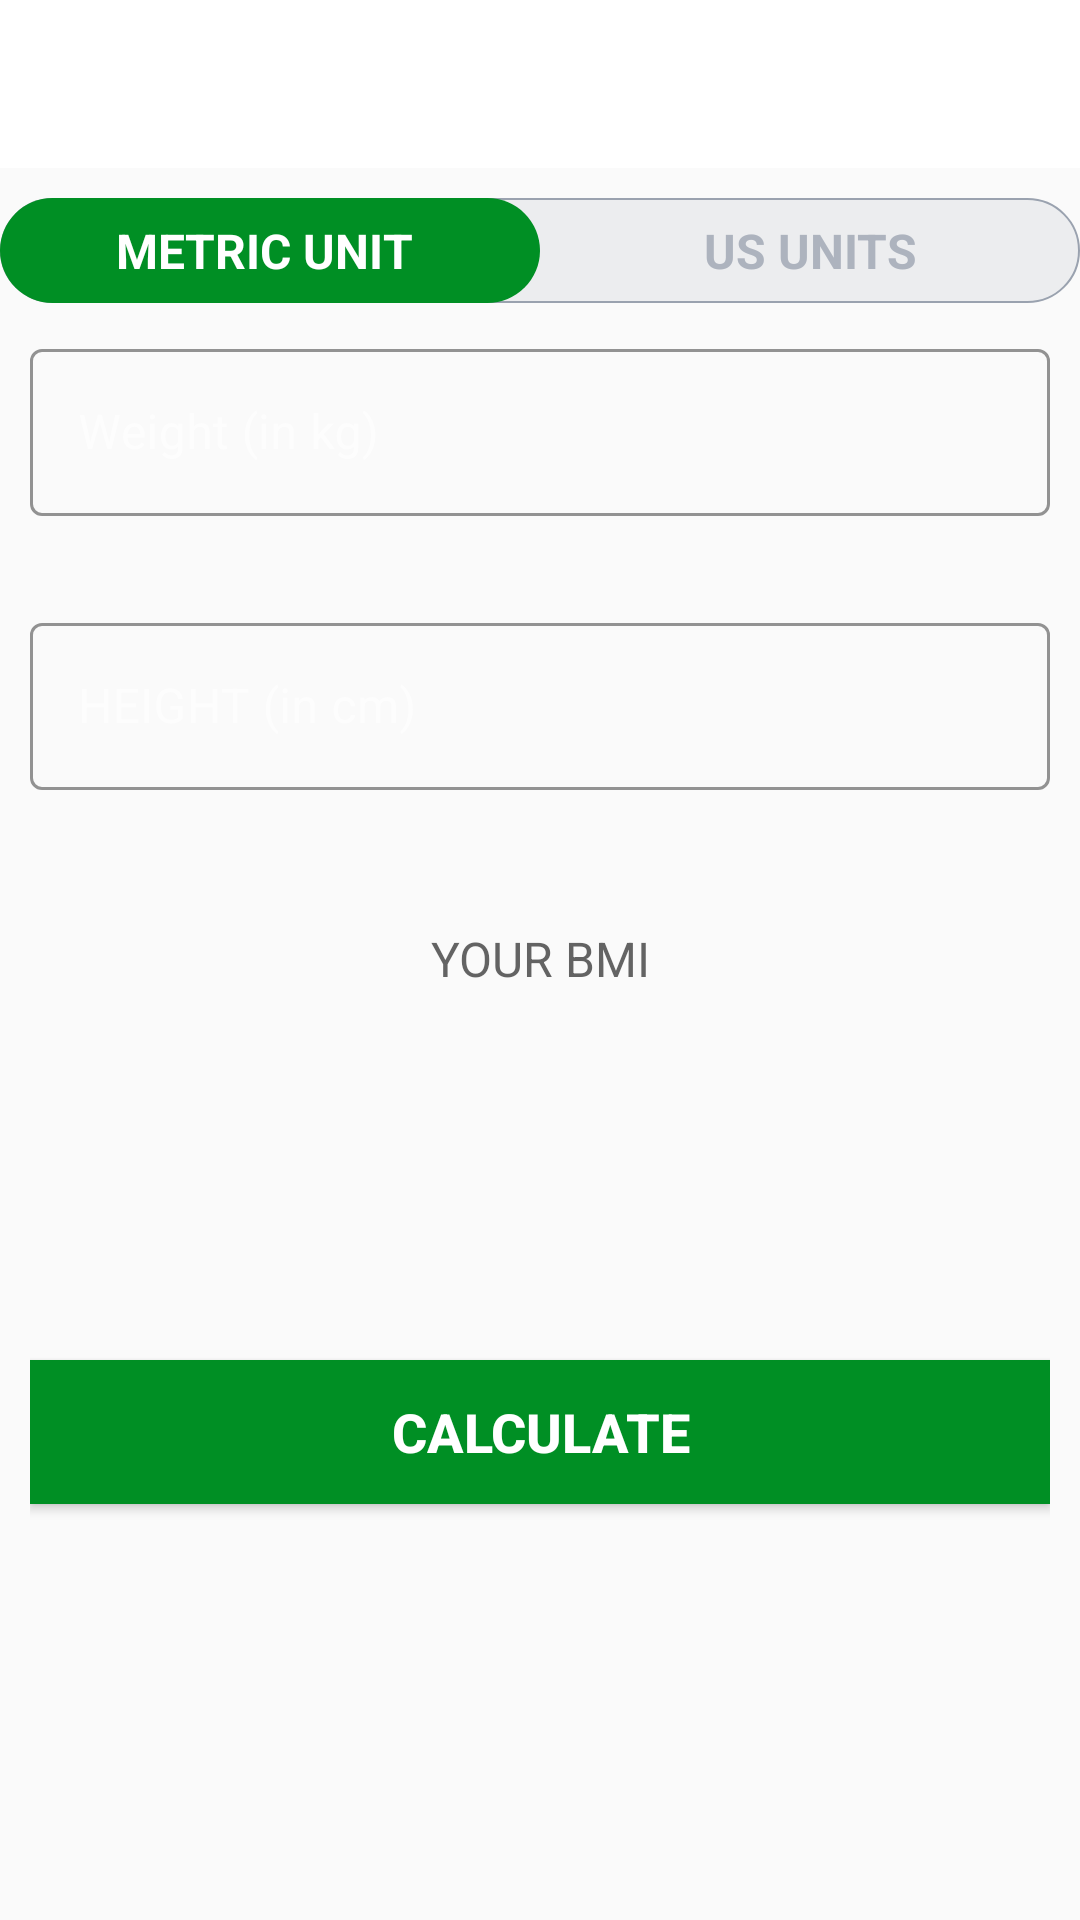

The Android layout XML behind this screen, and the referenced resources:
<!-- AndroidManifest.xml: activity theme Theme.AppCompat.Light.NoActionBar -->
<!-- res/layout/activity_bmi.xml -->
<?xml version="1.0" encoding="utf-8"?>
<RelativeLayout xmlns:android="http://schemas.android.com/apk/res/android"
    xmlns:tools="http://schemas.android.com/tools"
    android:layout_width="match_parent"
    android:layout_height="match_parent"
    android:orientation="vertical"
    tools:context=".BmiActivity">


    <androidx.appcompat.widget.Toolbar
        android:id="@+id/my_toolbar_BMI_activity"
        android:layout_width="match_parent"
        android:layout_height="?android:attr/actionBarSize"
        android:background="#FFFFFF"
        />

    <RadioGroup
        android:id="@+id/radioGroupBMIUnits"
        android:layout_width="match_parent"
        android:layout_height="wrap_content"
        android:layout_below="@id/my_toolbar_BMI_activity"
        android:layout_marginTop="10dp"
        android:background="@drawable/radio_drawable_radio_group_background_bmi"
        android:orientation="horizontal">

        <RadioButton
            android:id="@+id/radioButtonBMIMetricUnits"
            android:layout_width="0dp"
            android:layout_height="35dp"
            android:layout_weight="1"
            android:background="@drawable/units_radio_group_bmi"
            android:checked="true"
            android:gravity="center"
            android:textColor="@drawable/text_color_selector_radio_group"
            android:text="METRIC UNIT "
            android:textSize="16sp"
            android:textStyle="bold"
            android:button="@null"/>

        <RadioButton
            android:id="@+id/BMIUSUnits"
            android:layout_width="0dp"
            android:layout_height="35dp"
            android:layout_weight="1"
            android:background="@drawable/units_radio_group_bmi"
            android:checked="false"
            android:gravity="center"
            android:textColor="@drawable/text_color_selector_radio_group"
            android:text="US UNITS"
            android:textSize="16sp"
            android:textStyle="bold"
            android:button="@null"/>

    </RadioGroup>





    <LinearLayout
       android:id="@+id/llMetricBMIView"
       android:layout_width="match_parent"
       android:layout_height="match_parent"
       android:layout_below="@id/radioGroupBMIUnits"
       android:orientation="vertical"
       android:theme="@style/Theme.MaterialComponents.NoActionBar"
       android:padding="10dp"
       >

       <com.google.android.material.textfield.TextInputLayout
           android:id="@+id/tilBMIWeighCalc"
           style="@style/TextInputLayoutStyle"
           android:layout_width="match_parent"
           android:layout_height="wrap_content">

           <com.google.android.material.textfield.TextInputEditText
               android:id="@+id/etBMIWeightCalc"
               android:layout_width="match_parent"
               android:layout_height="wrap_content"
               android:textColor="@color/startBtnCol"
               android:hint="Weight (in kg)"
               android:inputType="numberDecimal"
               android:textSize="16sp" />
       </com.google.android.material.textfield.TextInputLayout>


       <com.google.android.material.textfield.TextInputLayout
           android:id="@+id/tilBMIHeightCalc"
           style="@style/TextInputLayoutStyle"
           android:layout_width="match_parent"
           android:layout_height="wrap_content"
           android:layout_marginTop="10dp">

           <com.google.android.material.textfield.TextInputEditText
               android:id="@+id/etBMIHeightCalc"
               android:layout_width="match_parent"
               android:layout_height="wrap_content"
               android:textColor="@color/startBtnCol"
               android:hint="HEIGHT (in cm)"
               android:inputType="numberDecimal"
               android:textSize="16sp"/>
       </com.google.android.material.textfield.TextInputLayout>



        <com.google.android.material.textfield.TextInputLayout
            android:id="@+id/tilUsUnitWeight"
            style="@style/TextInputLayoutStyle"
            android:layout_width="match_parent"
            android:layout_height="wrap_content"
            android:visibility="gone">

            <com.google.android.material.textfield.TextInputEditText
                android:id="@+id/etUsUnitWeight"
                android:layout_width="match_parent"
                android:layout_height="wrap_content"
                android:textColor="@color/startBtnCol"
                android:hint="WEIGHT (in lbs)"
                android:inputType="numberDecimal"
                android:textSize="16sp" />
        </com.google.android.material.textfield.TextInputLayout>





        <LinearLayout
            android:id="@+id/llUSUnitsHeight"
            android:layout_width="match_parent"
            android:layout_height="wrap_content"
            android:layout_marginTop="10dp"
            android:baselineAligned="false"
            android:orientation="horizontal"
            android:visibility="gone"
            android:theme="@style/Theme.MaterialComponents.NoActionBar">

            <com.google.android.material.textfield.TextInputLayout
                android:id="@+id/tilUsUnitsHeightFeet"
                style="@style/TextInputLayoutStyle"
                android:layout_width="0dp"
                android:layout_height="wrap_content"
                android:layout_weight="1"
                android:layout_marginTop="10dp">

                <com.google.android.material.textfield.TextInputEditText
                    android:id="@+id/etUsUnitsHeightFeet"
                    android:layout_width="match_parent"
                    android:layout_height="wrap_content"
                    android:textColor="@color/startBtnCol"
                    android:hint="Feet"
                    android:inputType="number"
                    android:textSize="16sp" />
            </com.google.android.material.textfield.TextInputLayout>


            <com.google.android.material.textfield.TextInputLayout
                android:id="@+id/tilUsUnitHeightInch"
                style="@style/TextInputLayoutStyle"
                android:layout_width="0dp"
                android:layout_marginStart="5dp"
                android:layout_height="wrap_content"
                android:layout_weight="1"
                android:layout_marginTop="10dp"
                android:layout_marginLeft="0dp">

                <com.google.android.material.textfield.TextInputEditText
                    android:id="@+id/etsUnitHeightInch"
                    android:layout_width="match_parent"
                    android:layout_height="wrap_content"
                    android:textColor="@color/startBtnCol"
                    android:hint="INCH"
                    android:inputType="number"
                    android:textSize="16sp"/>
            </com.google.android.material.textfield.TextInputLayout>
        </LinearLayout>



       <LinearLayout
           android:id="@+id/llDisplayBMIResult"
           android:layout_width="match_parent"
           android:layout_height="wrap_content"
           android:layout_marginTop="25dp"
           android:orientation="vertical"
           android:visibility="visible"
           tools:visibility="visible">


           <TextView
               android:id="@+id/tvYourBMI"
               android:layout_width="match_parent"
               android:layout_height="wrap_content"
               android:text="YOUR BMI"
               android:gravity="center"
               android:textAllCaps="true"
               android:textSize="16sp"
               android:textColor="@color/startBtnCol"/>


           <TextView
               android:id="@+id/tvBMIValue"
               android:layout_width="match_parent"
               android:layout_height="wrap_content"
               android:layout_marginTop="5dp"
               android:gravity="center"
               android:textSize="18sp"
               tools:text="15.0"
               android:textColor="@color/colorAccentGreen"
               android:textStyle="bold"
               />

           <TextView
               android:id="@+id/tvBMIType"
               android:layout_width="match_parent"
               android:layout_height="wrap_content"
               tools:text="Normal"
               android:gravity="center"
               android:textSize="18sp"
               android:textColor="@color/colorAccentGreen"
               android:layout_marginTop="5dp" />

           <TextView
               android:id="@+id/tvBMIDescription"
               android:layout_width="match_parent"
               android:layout_height="wrap_content"
               tools:text="Congratulations! You are in a good shape!"
               android:gravity="center"
               android:layout_marginTop="5dp"
               android:textColor="@color/startBtnCol"
               android:textSize="18sp" />

       </LinearLayout>

       <Button
           android:id="@+id/btn_CalculateBMI"
           android:layout_width="match_parent"
           android:layout_height="wrap_content"
           android:text="CALCULATE"
           android:textSize="18sp"
           android:layout_gravity="bottom"
           android:layout_marginTop="35dp"
           android:textStyle="bold"
           android:textColor="#FFFFFFFF"
           android:background="@color/colorAccentGreen"/>
   </LinearLayout>


</RelativeLayout>
<!-- resources referenced by this layout -->
<resources>
  <color name="colorAccentGreen">#008F24</color>
  <color name="startBtnCol">#B2212121</color>
  <!-- drawable radio_drawable_radio_group_background_bmi (drawable) -->
  <?xml version="1.0" encoding="utf-8"?>
  <shape xmlns:android="http://schemas.android.com/apk/res/android"
      android:shape="rectangle">
  
      <solid android:color="#ECEDEF"/>
      <stroke
          android:width="0.5dp"
          android:color="#9AA2AF"/>
  
      <corners
          android:radius="30dp"/>
  </shape>
  <!-- drawable text_color_selector_radio_group (drawable) -->
  <?xml version="1.0" encoding="utf-8"?>
  <selector xmlns:android="http://schemas.android.com/apk/res/android">
      <item android:color = "#FFFFFF" android:state_checked="true"/>
      <item android:color = "#ADB3BE" android:state_checked="false"/>
  </selector>
  <!-- drawable units_radio_group_bmi (drawable) -->
  <?xml version="1.0" encoding="utf-8"?>
  <selector xmlns:android="http://schemas.android.com/apk/res/android">
      <item android:state_checked="true">
  
          <shape android:shape="rectangle">
              <solid android:color="@color/colorAccentGreen"/>
                  <corners android:radius="30dp"/>
          </shape>
  
      </item>
  </selector>
  <style name="TextInputLayoutStyle" parent="Widget.MaterialComponents.TextInputLayout.OutlinedBox">
          <item name="boxStrokeColor">@color/colorAccentGreen</item>
          <item name="boxStrokeWidth">1dp</item>
          <item name="errorEnabled">true</item>
      </style>
</resources>
